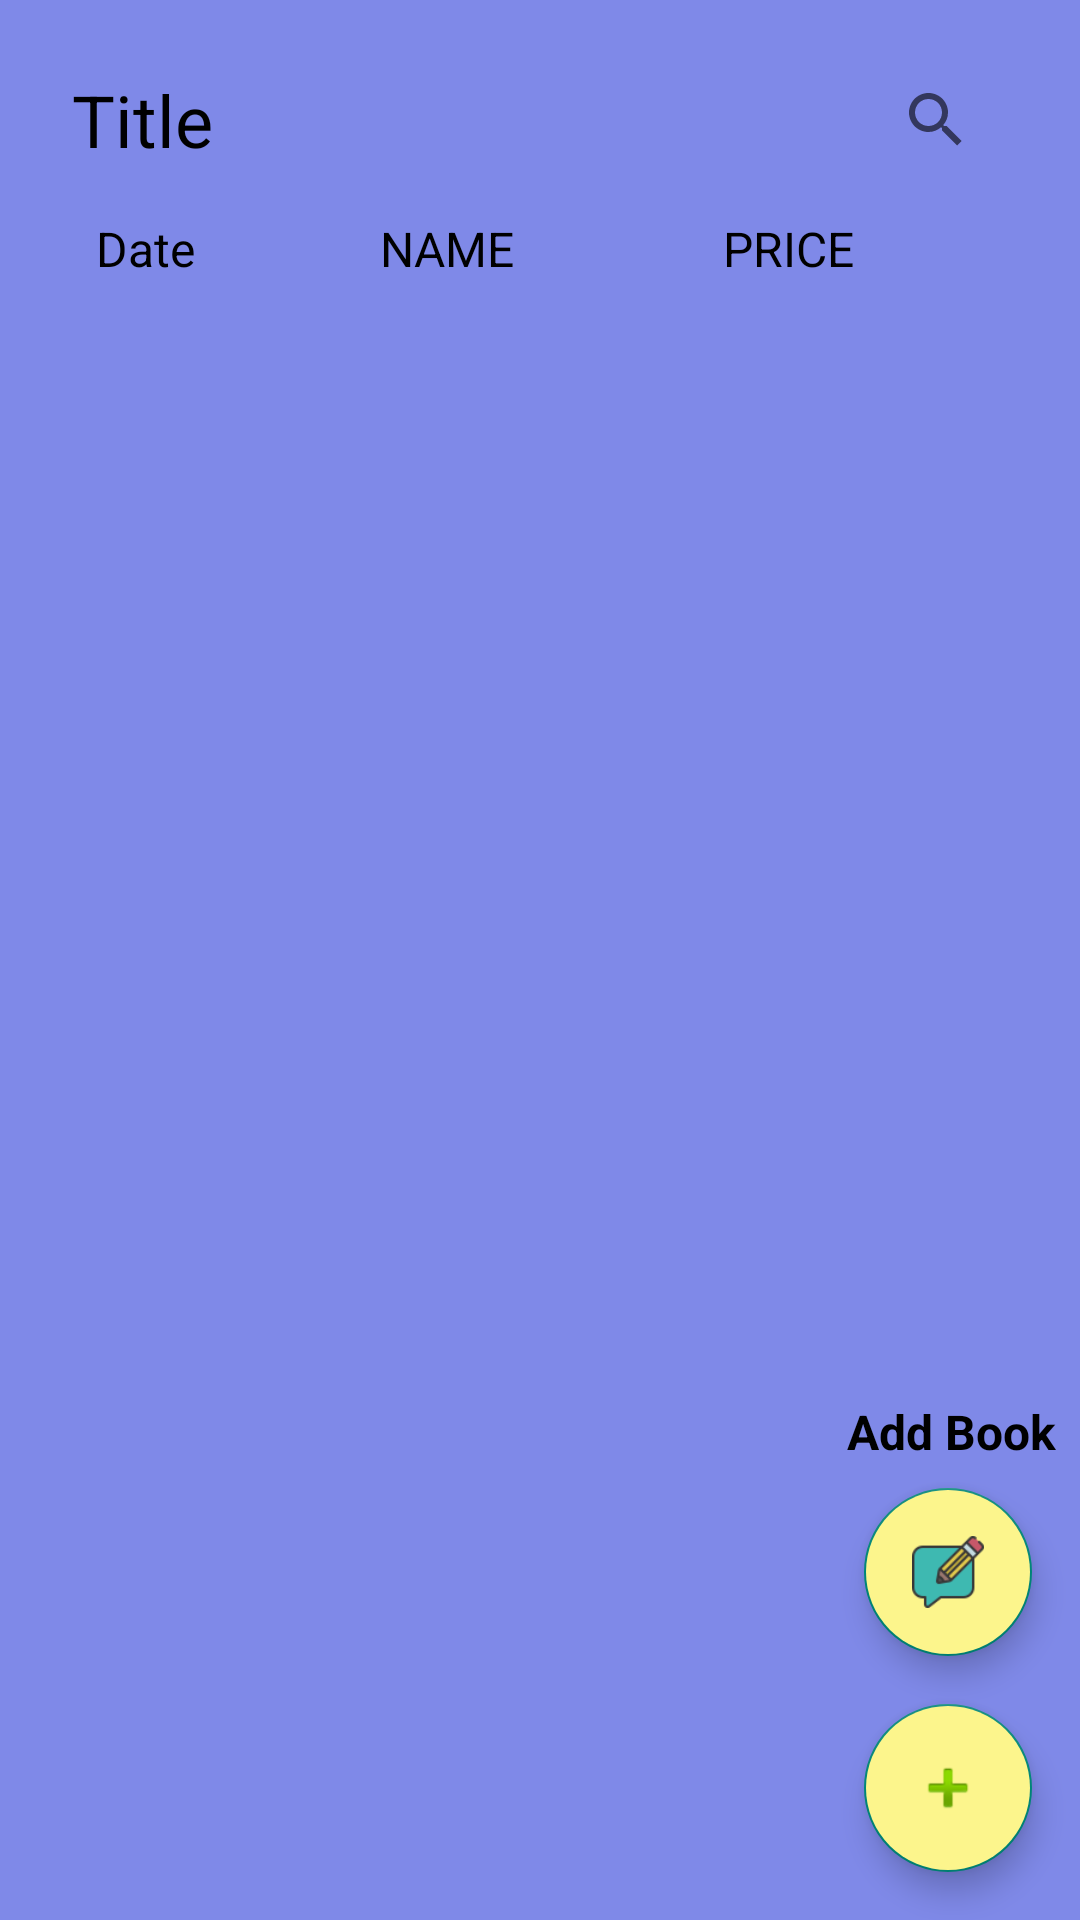

Android layout source for this screen:
<!-- AndroidManifest.xml: application theme Theme.OnYourBooks_G07 -->
<!-- res/layout/list_collection.xml -->
<?xml version="1.0" encoding="utf-8"?>
<androidx.constraintlayout.widget.ConstraintLayout xmlns:android="http://schemas.android.com/apk/res/android"
    xmlns:app="http://schemas.android.com/apk/res-auto"
    xmlns:tools="http://schemas.android.com/tools"
    android:layout_width="match_parent"
    android:layout_height="match_parent"
    android:background="@color/blue"
    android:backgroundTintMode="screen">

    <LinearLayout
        android:id="@+id/linearLayout"
        android:layout_width="0dp"
        android:layout_height="wrap_content"
        android:layout_marginStart="24dp"
        android:layout_marginTop="16dp"
        android:layout_marginEnd="24dp"
        android:orientation="horizontal"
        app:layout_constraintEnd_toEndOf="parent"
        app:layout_constraintStart_toStartOf="parent"
        app:layout_constraintTop_toTopOf="parent">

        <TextView
            android:id="@+id/name_list"
            android:layout_width="wrap_content"
            android:layout_height="match_parent"
            android:layout_weight="1"
            android:gravity="center_vertical"
            android:text="@string/item_name"
            android:textSize="@dimen/textSizeL" />

        <SearchView
            android:id="@+id/search_icon"
            android:layout_width="wrap_content"
            android:layout_height="match_parent" />
    </LinearLayout>

    <LinearLayout
        android:id="@+id/linearLayout2"
        android:layout_width="0dp"
        android:layout_height="wrap_content"
        android:layout_marginStart="32dp"
        android:layout_marginTop="8dp"
        android:layout_marginEnd="32dp"
        android:orientation="horizontal"
        app:layout_constraintEnd_toEndOf="parent"
        app:layout_constraintStart_toStartOf="parent"
        app:layout_constraintTop_toBottomOf="@+id/linearLayout">

        <TextView
            android:id="@+id/textView"
            android:layout_width="52dp"
            android:layout_height="wrap_content"
            android:layout_marginEnd="@dimen/objSpace"
            android:layout_weight="1"
            android:gravity="center_vertical"
            android:text="@string/col_date" />

        <TextView
            android:id="@+id/col_name"
            android:layout_width="wrap_content"
            android:layout_height="wrap_content"
            android:layout_weight="2"
            android:gravity="center_vertical"
            android:text="@string/col_name" />

        <TextView
            android:id="@+id/col_price"
            android:layout_width="52dp"
            android:layout_height="wrap_content"
            android:layout_weight="1"
            android:gravity="center_vertical"
            android:text="@string/col_price" />

    </LinearLayout>

    <ListView
        android:id="@+id/listView"
        android:layout_width="0dp"
        android:layout_height="wrap_content"
        android:layout_marginStart="32dp"
        android:layout_marginTop="8dp"
        android:layout_marginEnd="32dp"
        app:layout_constraintEnd_toEndOf="parent"
        app:layout_constraintStart_toStartOf="parent"
        app:layout_constraintTop_toBottomOf="@+id/linearLayout2" />

    <com.google.android.material.floatingactionbutton.FloatingActionButton
        android:id="@+id/plusBtn"
        android:layout_width="wrap_content"
        android:layout_height="wrap_content"
        android:layout_marginEnd="16dp"
        android:layout_marginBottom="16dp"
        android:clickable="true"
        android:src="@android:drawable/ic_input_add"
        app:layout_constraintBottom_toBottomOf="parent"
        app:layout_constraintEnd_toEndOf="parent"
        android:backgroundTint="@color/light_yellow"/>

    <TextView
        android:id="@+id/addBook"
        android:layout_width="wrap_content"
        android:layout_height="wrap_content"
        android:layout_marginEnd="8dp"
        android:layout_marginBottom="8dp"
        android:text="@string/addBook"
        android:textStyle="bold"
        app:layout_constraintBottom_toTopOf="@+id/addBookBtn"
        app:layout_constraintEnd_toEndOf="parent" />

    <com.google.android.material.floatingactionbutton.FloatingActionButton
        android:id="@+id/addBookBtn"
        android:layout_width="wrap_content"
        android:layout_height="wrap_content"
        android:layout_marginEnd="16dp"
        android:layout_marginBottom="16dp"
        android:clickable="true"
        android:src="@mipmap/write"
        android:backgroundTint="@color/light_yellow"
        app:layout_constraintBottom_toTopOf="@+id/plusBtn"
        app:layout_constraintEnd_toEndOf="parent" />

</androidx.constraintlayout.widget.ConstraintLayout>
<!-- resources referenced by this layout -->
<resources>
  <color name="blue">#7F89E8</color>
  <color name="light_yellow">#FCF58C</color>
  <dimen name="objSpace">8dp</dimen>
  <dimen name="textSizeL">24sp</dimen>
  <!-- mipmap write: png bitmap (mipmap-hdpi, 1418 bytes) -->
  <string name="addBook">Add Book</string>
  <string name="col_date">Date</string>
  <string name="col_name">NAME</string>
  <string name="col_price">PRICE</string>
  <string name="item_name">Title</string>
  <style name="Theme.OnYourBooks_G07" parent="Base.Theme.OnYourBooks_G07">
          <item name="colorPrimary">@color/mint</item>
          <item name="fontFamily">@font/prompt</item>
          <item name="color">@color/medium_blue</item>
          <item name="android:textSize">@dimen/textSizeS</item>
          <item name="android:textColor">@color/black</item>
      </style>
  <style name="Base.Theme.OnYourBooks_G07" parent="Theme.AppCompat.DayNight">
          
          
      </style>
  <color name="mint">#35A29F</color>
  <color name="medium_blue">#5390fa</color>
  <dimen name="textSizeS">16sp</dimen>
  <color name="black">#FF000000</color>
</resources>
